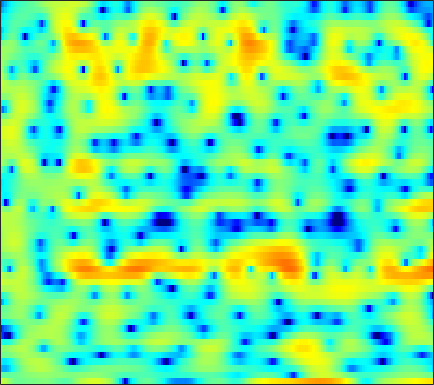

Source data for this figure (header and first rows):
4.0405, 3.3107, 2.2944, 1.2652, 0.57382, -0.17452, -0.71614, -0.96167, -1.08, -1.0266, -0.88023, -0.82709, -0.71304, -0.60205, -0.49586, -0.36687, -0.26356, -0.16261, -0.05755, 0.0099659, 0.07547, 0.015085, -0.09719, -0.30911
-1.633, -1.652, -1.649, -1.608, -1.526, -1.381, -1.196, -1.033, -0.7843, -0.5351, -0.2901, -0.1033, 0.1202, 0.3272, 0.4586, 0.6088, 0.7379, 0.8075, 0.878, 0.9192, 0.9133, 0.8953, 0.8404, 0.7574
-9.393, -10.04, -10.05, -8.945, -7.745, -6.012, -4.42, -3.349, -2.121, -1.063, -0.1698, 0.3865, 1.029, 1.54, 1.851, 2.169, 2.369, 2.478, 2.527, 2.476, 2.344, 2.191, 1.906, 1.554
-6.693, -7.107, -7.185, -6.545, -5.69, -4.312, -2.922, -1.97, -0.8167, 0.1228, 0.8945, 1.373, 1.881, 2.268, 2.476, 2.646, 2.72, 2.713, 2.635, 2.453, 2.172, 1.898, 1.437, 0.853
-1.093, -0.9442, -0.7126, -0.4414, -0.2025, 0.1592, 0.5283, 0.8083, 1.156, 1.436, 1.63, 1.723, 1.727, 1.612, 1.46, 1.194, 0.842, 0.5535, 0.1981, -0.1255, -0.3767, -0.5207, -0.6811, -0.8474
0.08138, 0.2518, 0.5148, 0.8156, 1.078, 1.453, 1.792, 2.023, 2.289, 2.453, 2.464, 2.366, 2.056, 1.456, 0.8054, -0.4195, -2.155, -3.881, -6.835, -9.941, -9.963, -7.852, -5.051, -2.998
-4.731, -4.988, -5.064, -4.746, -4.215, -3.171, -1.928, -1.034, 0.02038, 0.9096, 1.556, 1.87, 2.053, 1.986, 1.758, 1.181, 0.3609, -0.3718, -1.316, -1.954, -1.929, -1.488, -0.6023, 0.3191
-14.39, -16.19, -20.86, -33.42, -21.87, -13.99, -9.529, -7.029, -4.522, -2.633, -1.188, -0.3432, 0.4904, 1.089, 1.39, 1.663, 1.821, 1.87, 1.927, 1.984, 2.059, 2.129, 2.244, 2.317
-16.94, -14.83, -12.87, -11.29, -10.06, -8.34, -6.589, -5.342, -3.812, -2.49, -1.431, -0.759, -0.05671, 0.4938, 0.8123, 1.135, 1.401, 1.574, 1.777, 1.962, 2.137, 2.262, 2.384, 2.45
-6.502, -5.999, -5.17, -4.304, -3.67, -2.866, -2.091, -1.559, -0.9546, -0.4825, -0.1645, -0.02999, 0.01824, -0.06298, -0.2076, -0.4248, -0.5988, -0.6417, -0.5073, -0.1325, 0.3962, 0.8405, 1.419, 1.898
-1.029, -0.8917, -0.6326, -0.2696, 0.02236, 0.4018, 0.7113, 0.8857, 1.031, 1.007, 0.7648, 0.4018, -0.3564, -1.516, -2.712, -4.904, -7.996, -10.57, -11.23, -7.772, -4.469, -2.584, -0.6768, 0.705
-1.766, -1.625, -1.211, -0.6599, -0.2121, 0.3744, 0.8603, 1.126, 1.316, 1.303, 1.083, 0.7433, 0.06494, -0.8996, -1.82, -3.287, -4.814, -5.7, -5.896, -4.898, -3.358, -2.211, -0.8839, 0.1993
-11.36, -9.352, -6.096, -3.558, -2.116, -0.6537, 0.3897, 0.9561, 1.46, 1.708, 1.755, 1.662, 1.403, 0.9967, 0.6427, 0.1488, -0.3024, -0.5709, -0.7803, -0.8259, -0.7341, -0.5846, -0.3196, -0.03194
-5.354, -4.701, -3.171, -1.575, -0.5175, 0.6085, 1.447, 1.921, 2.357, 2.589, 2.623, 2.54, 2.306, 1.959, 1.628, 1.133, 0.587, 0.1676, -0.3839, -0.8788, -1.319, -1.604, -1.927, -2.165
1.811, 1.736, 1.806, 2.018, 2.231, 2.527, 2.793, 2.929, 3.014, 2.986, 2.819, 2.601, 2.168, 1.585, 1.047, 0.1954, -0.7971, -1.61, -2.786, -3.999, -5.147, -5.917, -6.73, -7.333
3.75, 3.463, 3.207, 3.068, 3.023, 3.039, 3.1, 3.141, 3.145, 3.037, 2.783, 2.473, 1.88, 1.042, 0.2541, -1.03, -2.612, -4.037, -6.301, -9.172, -12.8, -15.8, -17.19, -15.07
3.105, 2.495, 1.752, 1.28, 1.186, 1.454, 2.005, 2.475, 3.004, 3.286, 3.268, 3.037, 2.434, 1.502, 0.5995, -0.9051, -2.671, -4.152, -6.317, -8.598, -10.91, -12.24, -12.39, -10.63
-0.6158, -1.95, -5.005, -10.66, -13.64, -6.845, -2.27, -0.1201, 1.707, 2.718, 3.083, 2.977, 2.401, 1.3, 0.1485, -1.878, -4.509, -6.848, -9.935, -11.11, -9.694, -8.144, -6.019, -4.026
-2.732, -2.696, -3.128, -3.598, -3.485, -2.489, -1.036, -0.005621, 1.018, 1.586, 1.688, 1.473, 0.7895, -0.3151, -1.467, -3.424, -5.883, -8.096, -11, -11.85, -9.673, -7.585, -5.012, -2.827
-0.7336, -0.3526, 0.0714, 0.4179, 0.6808, 1.033, 1.341, 1.511, 1.616, 1.5, 1.13, 0.6731, -0.1769, -1.281, -2.231, -3.578, -4.887, -5.704, -6.382, -6.437, -5.856, -5.106, -3.862, -2.498
1.089, 1.502, 1.998, 2.406, 2.635, 2.828, 2.889, 2.826, 2.591, 2.15, 1.473, 0.7958, -0.3559, -1.82, -3.147, -5.218, -7.59, -9.373, -10.94, -10.41, -8.48, -6.881, -4.933, -3.288
1.134, 1.851, 2.597, 3.138, 3.415, 3.618, 3.641, 3.537, 3.22, 2.699, 1.954, 1.235, 0.03044, -1.505, -2.923, -5.292, -8.404, -11.34, -14.74, -13.07, -9.5, -7.351, -5.183, -3.627
0.7882, 1.555, 2.324, 2.851, 3.112, 3.299, 3.306, 3.204, 2.922, 2.478, 1.878, 1.322, 0.4553, -0.5466, -1.367, -2.494, -3.555, -4.218, -4.782, -4.888, -4.585, -4.207, -3.636, -3.101
1.516, 1.885, 2.28, 2.555, 2.679, 2.739, 2.678, 2.552, 2.289, 1.915, 1.437, 1.023, 0.4104, -0.2392, -0.7334, -1.372, -1.951, -2.319, -2.702, -2.952, -3.079, -3.099, -3.058, -2.966
2.485, 2.513, 2.541, 2.559, 2.549, 2.49, 2.367, 2.212, 1.925, 1.534, 1.046, 0.6326, 0.04369, -0.5572, -0.9819, -1.501, -1.952, -2.252, -2.605, -2.927, -3.222, -3.412, -3.587, -3.637
3.056, 2.806, 2.572, 2.469, 2.469, 2.502, 2.504, 2.431, 2.179, 1.719, 1.038, 0.3932, -0.582, -1.554, -2.172, -2.689, -2.86, -2.875, -2.939, -3.206, -3.797, -4.486, -5.612, -6.555
1.675, 0.7072, -0.1286, -0.05541, 0.5355, 1.575, 2.452, 2.88, 3.042, 2.686, 1.734, 0.5507, -1.827, -5.426, -8.834, -9.854, -6.168, -3.983, -2.275, -1.678, -2.081, -3.101, -5.794, -11.03
-4.758, -8.321, -19.37, -13.7, -7.442, -3.16, -0.7122, 0.423, 1.264, 1.441, 1.003, 0.2687, -1.229, -3.167, -4.456, -4.752, -3.379, -2.111, -0.7569, 0.06413, 0.3945, 0.3962, 0.2318, 0.1433
-6.05, -6.426, -6.565, -5.998, -5.135, -3.767, -2.464, -1.66, -0.8584, -0.3733, -0.1678, -0.1619, -0.2965, -0.4669, -0.5377, -0.4896, -0.2654, -0.014, 0.3673, 0.7229, 1.011, 1.175, 1.362, 1.546
-7.019, -6.432, -5.707, -4.945, -4.356, -3.533, -2.715, -2.133, -1.444, -0.8682, -0.4177, -0.1515, 0.1143, 0.3095, 0.428, 0.5689, 0.7037, 0.8073, 0.9446, 1.075, 1.194, 1.28, 1.391, 1.499
-7.438, -6.609, -5.723, -4.974, -4.434, -3.701, -2.929, -2.336, -1.547, -0.8129, -0.1793, 0.2096, 0.6216, 0.9008, 1.031, 1.122, 1.142, 1.122, 1.065, 0.9992, 0.9468, 0.9296, 0.9331, 0.9712
-5.5, -5.288, -5.25, -5.347, -5.302, -4.843, -3.841, -2.852, -1.484, -0.2575, 0.7266, 1.283, 1.782, 2.022, 2.048, 1.904, 1.596, 1.293, 0.8541, 0.444, 0.1242, -0.04675, -0.1731, -0.198
-1.346, -2.125, -3.923, -7.165, -11.39, -15.51, -7.755, -3.901, -0.5768, 1.566, 2.938, 3.591, 4.02, 4.008, 3.736, 3.029, 1.952, 0.943, -0.5366, -1.896, -2.745, -2.945, -2.882, -2.803
1.934, 1.381, 0.3216, -0.9779, -1.812, -1.975, -0.7868, 0.4985, 2.138, 3.398, 4.208, 4.514, 4.537, 4.099, 3.447, 2.103, 0.08514, -2.041, -6.195, -13.78, -21.59, -13.08, -8.769, -7.391
2.017, 2.067, 2.036, 1.971, 1.945, 2.028, 2.25, 2.473, 2.757, 2.949, 2.973, 2.838, 2.437, 1.758, 1.047, -0.1934, -1.772, -3.171, -5.21, -7.076, -8.118, -8.186, -7.754, -7.357
1.786, 2.176, 2.554, 2.798, 2.91, 2.971, 2.946, 2.874, 2.688, 2.38, 1.933, 1.513, 0.8338, 0.04754, -0.5914, -1.493, -2.422, -3.102, -3.958, -4.682, -5.2, -5.445, -5.604, -5.618
2.279, 2.807, 3.319, 3.633, 3.751, 3.747, 3.56, 3.297, 2.787, 2.089, 1.209, 0.4541, -0.6351, -1.737, -2.495, -3.311, -3.877, -4.16, -4.418, -4.609, -4.792, -4.943, -5.183, -5.413
3.292, 3.81, 4.314, 4.608, 4.687, 4.611, 4.302, 3.899, 3.112, 2.011, 0.5506, -0.8223, -3.038, -5.601, -7.449, -8.787, -8.266, -7.354, -6.233, -5.516, -5.247, -5.314, -5.736, -6.55
3.525, 3.973, 4.436, 4.735, 4.839, 4.798, 4.527, 4.153, 3.373, 2.216, 0.594, -1.016, -3.881, -7.995, -12.32, -16.1, -11.65, -8.961, -6.797, -5.667, -5.24, -5.291, -5.814, -6.943
2.015, 2.373, 2.838, 3.266, 3.54, 3.782, 3.836, 3.73, 3.364, 2.698, 1.737, 0.833, -0.5476, -1.995, -2.972, -3.895, -4.289, -4.337, -4.296, -4.333, -4.487, -4.691, -5.094, -5.598
-1.357, -1.214, -0.608, 0.3656, 1.172, 2.159, 2.905, 3.269, 3.495, 3.436, 3.113, 2.723, 2.036, 1.237, 0.5996, -0.2767, -1.153, -1.817, -2.722, -3.647, -4.551, -5.152, -5.702, -5.849
-9.633, -12.83, -9.16, -4.215, -1.663, 0.7373, 2.357, 3.194, 3.9, 4.24, 4.263, 4.102, 3.671, 3.023, 2.405, 1.408, 0.1909, -0.8893, -2.592, -4.651, -7.16, -9.307, -11.71, -11.61
-5.007, -5.582, -4.586, -2.411, -0.7795, 1.016, 2.354, 3.095, 3.773, 4.124, 4.196, 4.079, 3.72, 3.11, 2.488, 1.439, 0.09981, -1.109, -3.067, -5.527, -8.643, -11.59, -15.86, -15.66
0.2609, 0.2405, 0.4516, 0.8915, 1.313, 1.914, 2.466, 2.796, 3.122, 3.275, 3.248, 3.102, 2.736, 2.172, 1.615, 0.681, -0.4696, -1.486, -3.046, -4.798, -6.685, -8.041, -9.518, -10.28
2.491, 2.339, 2.184, 2.106, 2.099, 2.154, 2.265, 2.359, 2.45, 2.486, 2.41, 2.269, 1.94, 1.473, 1.027, 0.2944, -0.5861, -1.367, -2.565, -4.001, -5.718, -7.249, -9.903, -13.74
3.544, 3.022, 2.27, 1.573, 1.17, 0.8716, 0.8585, 1.001, 1.236, 1.415, 1.454, 1.37, 1.123, 0.7261, 0.3654, -0.1516, -0.6989, -1.112, -1.714, -2.451, -3.398, -4.303, -5.797, -7.44
3.289, 2.072, -0.006545, -2.558, -4.423, -5.489, -4.304, -2.988, -1.525, -0.6735, -0.3713, -0.4689, -0.9358, -1.704, -2.333, -2.961, -3.113, -2.882, -2.337, -1.736, -1.274, -1.036, -0.7518, -0.4594
2.274, 0.8232, -1.803, -5.59, -9.343, -11.88, -8.147, -5.696, -3.69, -2.735, -2.615, -3.037, -4.357, -6.693, -9.45, -14.88, -14.38, -10.12, -6.091, -3.468, -1.641, -0.5783, 0.5469, 1.474
1.803, 1.005, -0.1687, -1.385, -2.158, -2.782, -2.958, -2.888, -2.775, -2.831, -3.21, -3.769, -4.912, -6.485, -7.927, -9.457, -9.222, -7.879, -5.734, -3.82, -2.261, -1.271, -0.1768, 0.7932
1.59, 1.267, 0.7984, 0.3067, -0.0561, -0.5026, -0.9005, -1.181, -1.556, -1.968, -2.438, -2.807, -3.325, -3.809, -4.077, -4.241, -4.107, -3.854, -3.354, -2.786, -2.235, -1.906, -1.463, -0.9464
1.244, 1.26, 1.204, 1.101, 0.9429, 0.6089, 0.1795, -0.2226, -0.8233, -1.46, -2.008, -2.309, -2.526, -2.562, -2.456, -2.263, -2.05, -1.91, -1.789, -1.866, -2.212, -2.711, -3.69, -4.886
-0.9049, -0.3874, 0.2579, 0.6894, 0.8258, 0.7013, 0.1778, -0.4901, -1.75, -3.31, -4.861, -5.599, -5.443, -4.366, -3.463, -2.41, -1.659, -1.268, -1.035, -1.132, -1.667, -2.381, -4.186, -7.54
-8.426, -5.954, -3.49, -1.991, -1.355, -1.069, -1.493, -2.273, -4.132, -7.289, -13.28, -23.59, -15.23, -8.996, -6.635, -4.737, -3.687, -3.24, -2.895, -2.593, -2.252, -1.998, -1.647, -1.124
-9.813, -7.543, -5.197, -3.546, -2.733, -2.176, -2.131, -2.424, -3.189, -4.341, -5.497, -6.127, -6.286, -5.951, -5.695, -5.673, -6.229, -7.047, -8.199, -8.309, -6.532, -4.726, -2.34, -0.2952
-6.644, -5.826, -4.686, -3.664, -3.007, -2.375, -1.994, -1.888, -1.923, -2.117, -2.41, -2.655, -3.021, -3.474, -3.949, -4.974, -6.707, -8.743, -13.2, -16.66, -10.3, -6.434, -2.782, -0.1738
-7.59, -6.808, -5.748, -4.742, -4.085, -3.312, -2.722, -2.385, -2.089, -1.91, -1.863, -1.885, -2.019, -2.26, -2.531, -2.992, -3.523, -3.909, -4.204, -3.965, -3.021, -2.017, -0.507, 0.9346
-10.66, -9.413, -7.905, -6.554, -5.688, -4.707, -3.912, -3.426, -2.92, -2.555, -2.284, -2.136, -1.975, -1.855, -1.776, -1.658, -1.507, -1.358, -1.062, -0.6268, -0.07379, 0.4311, 1.14, 1.848
-13.68, -11.73, -9.512, -7.776, -6.67, -5.503, -4.616, -4.115, -3.606, -3.255, -2.966, -2.766, -2.45, -2.056, -1.7, -1.18, -0.6326, -0.2103, 0.3476, 0.8908, 1.39, 1.736, 2.13, 2.462
